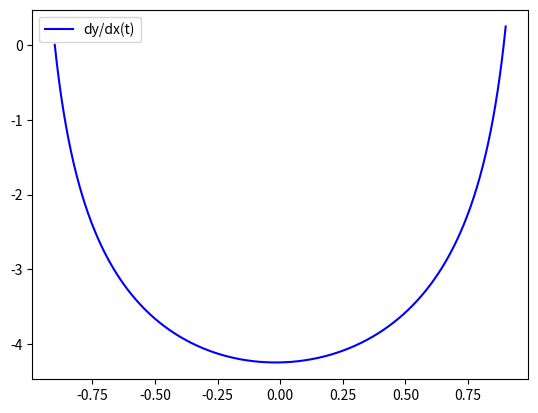

Here is the Python script that generated this plot:
import numpy as np
from scipy.integrate import odeint
import matplotlib.pyplot as plt

x = np.arange(-0.9, 0.9, 0.0001)

def diff_func(z, x):
    y, omega = z

    dy_dx = omega
    domega_dx = (x*omega - 2*y)/(1-x**2)

    return dy_dx, domega_dx

y_0 = 3
omega_0 = 0

z_0 = y_0, omega_0

sol = odeint(diff_func, z_0, x)

plt.plot(x, sol[:, 1], "b", label="dy/dx(t)")
plt.legend()
plt.savefig("extratask5.png")
